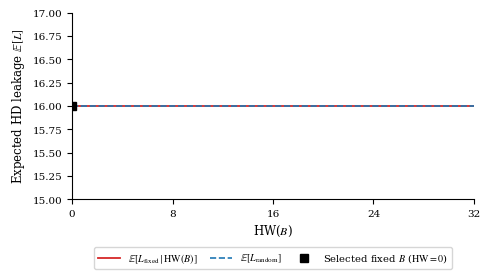
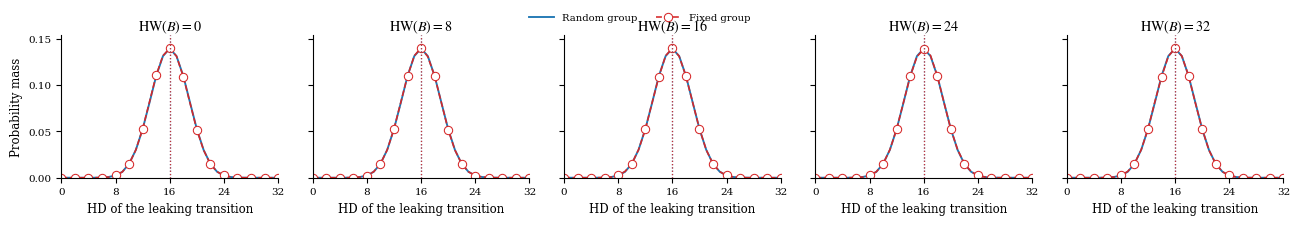

Here is the Python script that generated these plots, in order:
#!/usr/bin/env python3
"""Fixed-vs-random TVLA for a three-share Threshold Implementation.

Leakage model:
    old = D1                         (independent share of a separate value D)
    new = A1 ^ C1 ^ (B1 & C1) ^ (B1 & C2) ^ (B2 & C1)
    L = HW(old ^ new)

A, B, C and D are independently masked into three XOR shares.
D1 is therefore uniform and independent of the shares of A, B and C.

The program:
  1. Exhaustively verifies the single-bit leakage probabilities.
  2. Predicts mean, variance and Welch's t statistic analytically.
  3. Runs fixed-vs-random Monte Carlo simulations.
  4. Plots the analytical expected leakage against HW(B) (Figure 1).
  5. Plots only empirical simulated leakage histograms (Figure 2).

In Figure 2 no theoretical distribution or theoretical probability is plotted.
Every histogram value comes from observed integer-leakage frequencies.
"""

from __future__ import annotations

import argparse
import math
from dataclasses import dataclass
from itertools import product

import matplotlib.pyplot as plt
import numpy as np


TVLA_THRESHOLD = 4.5
POPCOUNT_LUT = np.array([i.bit_count() for i in range(256)], dtype=np.uint8)
Shares = tuple[np.ndarray, np.ndarray, np.ndarray]


@dataclass
class Stats:
    """Streaming statistics with an integer-valued leakage histogram."""

    hist: np.ndarray
    n: int = 0
    s1: float = 0.0
    s2: float = 0.0

    def update(self, leakage: np.ndarray) -> None:
        x = leakage.astype(np.float64, copy=False)
        self.n += x.size
        self.s1 += float(x.sum(dtype=np.float64))
        self.s2 += float(np.square(x).sum(dtype=np.float64))
        # Leakage values are integers in 0, 1, ..., bits.
        self.hist += np.bincount(leakage, minlength=self.hist.size)

    @property
    def mean(self) -> float:
        return self.s1 / self.n

    @property
    def var(self) -> float:
        return (self.s2 - self.s1 * self.s1 / self.n) / (self.n - 1)

    @property
    def pmf_empirical(self) -> np.ndarray:
        """Normalize the observed histogram; this is not a theoretical PMF."""
        return self.hist / self.n


def dtype_for_bits(bits: int):
    if bits == 32:
        return np.uint32
    if bits == 64:
        return np.uint64
    raise ValueError("Only 32-bit and 64-bit words are supported.")


def rand_words(rng: np.random.Generator, n: int, bits: int) -> np.ndarray:
    if bits == 32:
        return rng.integers(0, 1 << 32, size=n, dtype=np.uint32)
    lo = rng.integers(0, 1 << 32, size=n, dtype=np.uint32).astype(np.uint64)
    hi = rng.integers(0, 1 << 32, size=n, dtype=np.uint32).astype(np.uint64)
    return (hi << np.uint64(32)) | lo


def popcount_words(x: np.ndarray, bits: int) -> np.ndarray:
    nbytes = bits // 8
    raw = np.ascontiguousarray(x).view(np.uint8).reshape(-1, nbytes)
    return POPCOUNT_LUT[raw].sum(axis=1, dtype=np.uint16)


def share3(secret: np.ndarray, rng: np.random.Generator, bits: int) -> Shares:
    """Create fresh, independent XOR shares of a secret word."""
    s0 = rand_words(rng, secret.size, bits)
    s1 = rand_words(rng, secret.size, bits)
    s2 = secret ^ s0 ^ s1
    return s0, s1, s2


def leakage_hd(A: Shares, B: Shares, C: Shares, D: Shares, bits: int) -> np.ndarray:
    """HD between independent old share D1 and the TI output new."""
    _, A1, _ = A
    _, B1, B2 = B
    _, C1, C2 = C
    _, D1, _ = D

    old = D1  # NOT derived from A, B or C
    new = A1 ^ C1 ^ (B1 & C1) ^ (B1 & C2) ^ (B2 & C1)
    return popcount_words(old ^ new, bits)


def make_secrets(
    rng: np.random.Generator,
    n: int,
    bits: int,
    fixed_a: int,
    fixed_b: int,
    fixed_c: int,
    fixed_d: int,
    randomize: str,
) -> tuple[np.ndarray, np.ndarray, np.ndarray, np.ndarray]:
    dtype = dtype_for_bits(bits)
    mask = (1 << bits) - 1
    fixed = {
        "A": fixed_a & mask,
        "B": fixed_b & mask,
        "C": fixed_c & mask,
        "D": fixed_d & mask,
    }
    out = []
    for name in "ABCD":
        if name in randomize:
            out.append(rand_words(rng, n, bits))
        else:
            out.append(np.full(n, fixed[name], dtype=dtype))
    return tuple(out)  # type: ignore[return-value]


def evaluate_group(
    rng: np.random.Generator,
    n_total: int,
    chunk: int,
    bits: int,
    fixed_a: int,
    fixed_b: int,
    fixed_c: int,
    fixed_d: int,
    randomize: str,
    verify_reconstruction: bool = True,
) -> Stats:
    """Simulate leakage and accumulate its histogram in bounded-size chunks."""
    st = Stats(hist=np.zeros(bits + 1, dtype=np.int64))
    done = 0
    while done < n_total:
        n = min(chunk, n_total - done)
        sec_a, sec_b, sec_c, sec_d = make_secrets(
            rng, n, bits, fixed_a, fixed_b, fixed_c, fixed_d, randomize
        )
        # Fresh, independent randomness for ALL four masked values.
        A = share3(sec_a, rng, bits)
        B = share3(sec_b, rng, bits)
        C = share3(sec_c, rng, bits)
        D = share3(sec_d, rng, bits)

        if verify_reconstruction:
            assert np.array_equal(A[0] ^ A[1] ^ A[2], sec_a)
            assert np.array_equal(B[0] ^ B[1] ^ B[2], sec_b)
            assert np.array_equal(C[0] ^ C[1] ^ C[2], sec_c)
            assert np.array_equal(D[0] ^ D[1] ^ D[2], sec_d)

        st.update(leakage_hd(A, B, C, D, bits))
        done += n
    return st


def welch_t(fixed: Stats, random: Stats) -> float:
    denom = math.sqrt(fixed.var / fixed.n + random.var / random.n)
    return (fixed.mean - random.mean) / denom if denom else float("nan")


def exact_single_bit_probabilities() -> dict[int, float]:
    """Exhaustive verification, conditional on the reconstructed bit B."""
    counts = {0: [0, 0], 1: [0, 0]}
    for a, b, c, d in product((0, 1), repeat=4):
        for a0, a1, b0, b1, c0, c1, d0, d1 in product((0, 1), repeat=8):
            # The final XOR shares enforce reconstruction for each secret.
            a2 = a ^ a0 ^ a1
            b2 = b ^ b0 ^ b1
            c2 = c ^ c0 ^ c1
            d2 = d ^ d0 ^ d1
            # a2 and d2 are unused by this combinational leakage expression.
            _ = (a2, d2)
            old = d1
            new = a1 ^ c1 ^ (b1 & c1) ^ (b1 & c2) ^ (b2 & c1)
            e = old ^ new
            counts[b][0] += e
            counts[b][1] += 1
    return {b: ones / total for b, (ones, total) in counts.items()}


def analytic_hd_prediction(
    bits: int,
    fixed_b: int,
    n_fixed: int,
    n_random: int,
    randomize: str,
) -> tuple[float, float, float, float, float]:
    """Uniform independent D1 => L ~ Binomial(bits, 1/2) in both groups."""
    _ = (fixed_b, randomize)  # No influence on the analytical distribution.
    mu_fixed = mu_random = bits / 2.0
    var_fixed = var_random = bits / 4.0
    t_expected = (mu_fixed - mu_random) / math.sqrt(
        var_fixed / n_fixed + var_random / n_random
    )
    return mu_fixed, var_fixed, mu_random, var_random, t_expected


def configure_publication_plot_style() -> None:
    plt.rcParams.update({
        "font.family": "serif",
        "font.size": 8.5,
        "mathtext.fontset": "stix",
        "axes.labelsize": 8.5,
        "legend.fontsize": 7.2,
        "xtick.labelsize": 7.5,
        "ytick.labelsize": 7.5,
        "axes.linewidth": 0.8,
        "lines.linewidth": 1.15,
        "savefig.dpi": 600,
        "savefig.bbox": "tight",
        "pdf.fonttype": 42,
        "ps.fonttype": 42,
    })


def plot_expected_leakage_vs_hw(bits: int, fixed_b: int, randomize: str) -> None:
    """Figure 1: flat theoretical mean for all values of HW(B)."""
    _ = randomize
    configure_publication_plot_style()
    hw = np.arange(bits + 1)
    mu = np.full(hw.shape, bits / 2.0, dtype=np.float64)
    fig, ax = plt.subplots(figsize=(4.8, 2.75))
    ax.plot(hw, mu, color="#d62728", linewidth=1.3,
            label=r"$\mathbb{E}[L_{\mathrm{fixed}}\mid\mathrm{HW}(B)]$")
    ax.plot(hw, mu, color="#1f77b4", linestyle="--", linewidth=1.2,
            label=r"$\mathbb{E}[L_{\mathrm{random}}]$")

    fixed_hw = (fixed_b & ((1 << bits) - 1)).bit_count()
    ax.plot(fixed_hw, bits / 2.0, marker="s", color="black", linestyle="none",
            zorder=5, label=rf"Selected fixed $B$ ($\mathrm{{HW}}={fixed_hw}$)")
    ax.set_xlabel(r"HW($B$)")
    ax.set_ylabel(r"Expected HD leakage $\mathbb{E}[L]$")
    ax.set_xticks(np.arange(0, bits + 1, max(1, bits // 4)))
    ax.set_xlim(0, bits)
    ax.set_ylim(bits / 2.0 - 1.0, bits / 2.0 + 1.0)
    ax.spines["top"].set_visible(False)
    ax.spines["right"].set_visible(False)
    ax.tick_params(direction="out")
    ax.legend(loc="upper center", bbox_to_anchor=(0.5, -0.23), ncol=3,
              handlelength=2.2, columnspacing=1.2)
    fig.tight_layout(pad=0.4)
    plt.show()


def fixed_b_with_hw(hw: int, bits: int) -> int:
    """Return a word with exactly 'hw' ones."""
    if not (0 <= hw <= bits):
        raise ValueError("HW(B) must lie between 0 and bits.")
    return (1 << hw) - 1


def plot_leakage_distributions(
    bits: int,
    n_fixed: int,
    n_random: int,
    chunk: int,
    seed: int,
    fixed_a: int,
    fixed_b: int,
    fixed_c: int,
    fixed_d: int,
    randomize: str,
    tvla_fixed_stats: Stats,
    tvla_random_stats: Stats,
) -> None:
    """Figure 2: empirical histograms only, calculated from Monte Carlo samples.

    Separate fixed groups are simulated for selected HW(B). When B is
    randomized in the random group, that histogram is reused across panels.
    Otherwise random-group simulations are performed separately per HW(B).
    """
    configure_publication_plot_style()
    selected_hw = (0, bits // 4, bits // 2, 3 * bits // 4, bits)
    rng_seeds = iter(np.random.SeedSequence(seed).spawn(2 * len(selected_hw)))
    selected_fixed_hw = (fixed_b & ((1 << bits) - 1)).bit_count()
    x = np.arange(bits + 1)
    random_color, fixed_color = "#1f77b4", "#d62728"

    results = []
    for h in selected_hw:
        scenario_b = fixed_b_with_hw(h, bits)
        if h == selected_fixed_hw:
            st_fixed = tvla_fixed_stats
        else:
            st_fixed = evaluate_group(
                np.random.default_rng(next(rng_seeds)), n_fixed, chunk, bits,
                fixed_a, scenario_b, fixed_c, fixed_d, randomize="",
            )

        if "B" in randomize or h == selected_fixed_hw:
            st_random = tvla_random_stats
        else:
            st_random = evaluate_group(
                np.random.default_rng(next(rng_seeds)), n_random, chunk, bits,
                fixed_a, scenario_b, fixed_c, fixed_d, randomize=randomize,
            )
        results.append((h, st_fixed, st_random))

    max_y = max(max(sf.pmf_empirical.max(), sr.pmf_empirical.max())
                for _, sf, sr in results)
    fig, axes = plt.subplots(1, len(selected_hw), figsize=(13.0, 2.55),
                             sharex=True, sharey=True)
    for ax, (h, st_fixed, st_random) in zip(axes, results):
        # Plot only relative frequencies measured in the simulation.
        random_line, = ax.plot(
            x, st_random.pmf_empirical, color=random_color,
            linestyle="-", linewidth=1.35, label="Random group",
        )
        fixed_line, = ax.plot(
            x, st_fixed.pmf_empirical, color=fixed_color,
            linestyle="--", marker="o", markevery=2,
            markerfacecolor="white", markeredgecolor=fixed_color,
            markeredgewidth=0.75, linewidth=1.15, label="Fixed group",
        )
        ax.axvline(st_random.mean, color=random_color, linestyle=":",
                   linewidth=0.9, alpha=0.9)
        ax.axvline(st_fixed.mean, color=fixed_color, linestyle=":",
                   linewidth=0.9, alpha=0.9)
        ax.set_title(rf"$\mathrm{{HW}}(B)={h}$", pad=3.0)
        ax.set_xlim(0, bits)
        ax.set_xticks(np.arange(0, bits + 1, max(1, bits // 4)))
        ax.set_ylim(0, max_y * 1.10)
        ax.spines["top"].set_visible(False)
        ax.spines["right"].set_visible(False)
        ax.tick_params(direction="out")
        ax.set_xlabel("HD of the leaking transition")
    axes[0].set_ylabel("Probability mass")
    fig.legend(handles=[random_line, fixed_line],
               labels=["Random group", "Fixed group"], loc="upper center",
               bbox_to_anchor=(0.5, 0.9), ncol=2, frameon=False,
               handlelength=2.5, columnspacing=1.8)
    fig.subplots_adjust(left=0.055, right=0.995, bottom=0.22,
                        top=0.78, wspace=0.16)
    plt.show()


def parse_int(value: str) -> int:
    return int(value, 0)


def main() -> None:
    parser = argparse.ArgumentParser(
        description="Fixed-vs-random TVLA with independent D1 as the old value."
    )
    parser.add_argument("--bits", type=int, choices=(32, 64), default=32)
    parser.add_argument("--n-fixed", type=int, default=500_000)
    parser.add_argument("--n-random", type=int, default=500_000)
    parser.add_argument("--chunk", type=int, default=1_000_000)
    parser.add_argument("--seed", type=int, default=12345)
    parser.add_argument("--fixed-a", type=parse_int, default=0)
    parser.add_argument("--fixed-b", type=parse_int, default=0)
    parser.add_argument("--fixed-c", type=parse_int, default=0)
    parser.add_argument("--fixed-d", type=parse_int, default=0,
                        help="Independent secret D for the fixed group (default: 0).")
    parser.add_argument("--randomize", default="ABC",
                        help="Secrets randomized in the random group: ABC, B, BCD, ABCD, etc.")
    parser.add_argument("--no-plots", action="store_true",
                        help="Compute results without displaying figures.")
    args = parser.parse_args()

    if args.n_fixed < 2 or args.n_random < 2 or args.chunk < 1:
        parser.error("--n-fixed and --n-random must be >= 2; --chunk must be >= 1")
    if args.seed < 0:
        parser.error("--seed must be nonnegative")
    if any(ch not in "ABCD" for ch in args.randomize.upper()):
        parser.error("--randomize may only contain A, B, C, D")
    randomize = "".join(dict.fromkeys(args.randomize.upper()))
    if not randomize:
        parser.error("--randomize must contain at least one of A, B, C, D")

    exact = exact_single_bit_probabilities()
    print("=== Exact single-bit verification ===")
    print(f"P(e=1 | B=0) = {exact[0]:.6f}  (expected 1/2 = 0.500)")
    print(f"P(e=1 | B=1) = {exact[1]:.6f}  (expected 1/2 = 0.500)")
    assert exact[0] == exact[1] == 0.5
    print("Independent D1 makes first-order HD independent of B.\n")

    mu_f, var_f, mu_r, var_r, t_expected = analytic_hd_prediction(
        args.bits, args.fixed_b, args.n_fixed, args.n_random, randomize
    )
    mask = (1 << args.bits) - 1
    print("=== Analytical prediction ===")
    print(f"Word size              : {args.bits} bits")
    print(f"Fixed A                : 0x{args.fixed_a & mask:0{args.bits // 4}X}")
    print(f"Fixed B                : 0x{args.fixed_b & mask:0{args.bits // 4}X}")
    print(f"Fixed C                : 0x{args.fixed_c & mask:0{args.bits // 4}X}")
    print(f"Fixed D                : 0x{args.fixed_d & mask:0{args.bits // 4}X}")
    print(f"HW(fixed B)            : {(args.fixed_b & mask).bit_count()}")
    print(f"Randomized values      : {randomize}")
    print(f"N fixed / random       : {args.n_fixed} / {args.n_random}")
    print(f"E[L_fixed]             : {mu_f:.6f}")
    print(f"E[L_random]            : {mu_r:.6f}")
    print(f"Var[L_fixed]           : {var_f:.6f}")
    print(f"Var[L_random]          : {var_r:.6f}")
    print(f"Expected Welch t       : {t_expected:.3f}")
    print("Predicted TVLA         : " +
          ("LEAKAGE" if abs(t_expected) >= TVLA_THRESHOLD else "NOT DETECTED") + "\n")

    seed_sequence = np.random.SeedSequence(args.seed)
    fixed_rng, random_rng = [np.random.default_rng(s) for s in seed_sequence.spawn(2)]
    fixed_stats = evaluate_group(
        fixed_rng, args.n_fixed, args.chunk, args.bits,
        args.fixed_a, args.fixed_b, args.fixed_c, args.fixed_d, randomize="",
    )
    random_stats = evaluate_group(
        random_rng, args.n_random, args.chunk, args.bits,
        args.fixed_a, args.fixed_b, args.fixed_c, args.fixed_d, randomize=randomize,
    )

    t_mc = welch_t(fixed_stats, random_stats)
    print("=== Monte Carlo validation ===")
    print(f"Mean fixed             : {fixed_stats.mean:.6f}")
    print(f"Mean random            : {random_stats.mean:.6f}")
    print(f"Variance fixed         : {fixed_stats.var:.6f}")
    print(f"Variance random        : {random_stats.var:.6f}")
    print(f"Welch t                : {t_mc:.3f}")
    print(f"|t|                    : {abs(t_mc):.3f}")
    print(f"TVLA threshold         : {TVLA_THRESHOLD:.1f}")
    print("TVLA result            : " + (
        "FIRST-ORDER LEAKAGE DETECTED" if abs(t_mc) >= TVLA_THRESHOLD
        else "NOT DETECTED BY THIS FIRST-ORDER TEST"
    ))
    print("Note: finite-sample t may differ from the theoretical value 0.")

    if not args.no_plots:
        plot_expected_leakage_vs_hw(args.bits, args.fixed_b, randomize)
        plot_leakage_distributions(
            bits=args.bits, n_fixed=args.n_fixed, n_random=args.n_random,
            chunk=args.chunk, seed=args.seed + 999,
            fixed_a=args.fixed_a, fixed_b=args.fixed_b,
            fixed_c=args.fixed_c, fixed_d=args.fixed_d,
            randomize=randomize,
            tvla_fixed_stats=fixed_stats, tvla_random_stats=random_stats,
        )


if __name__ == "__main__":
    main()
